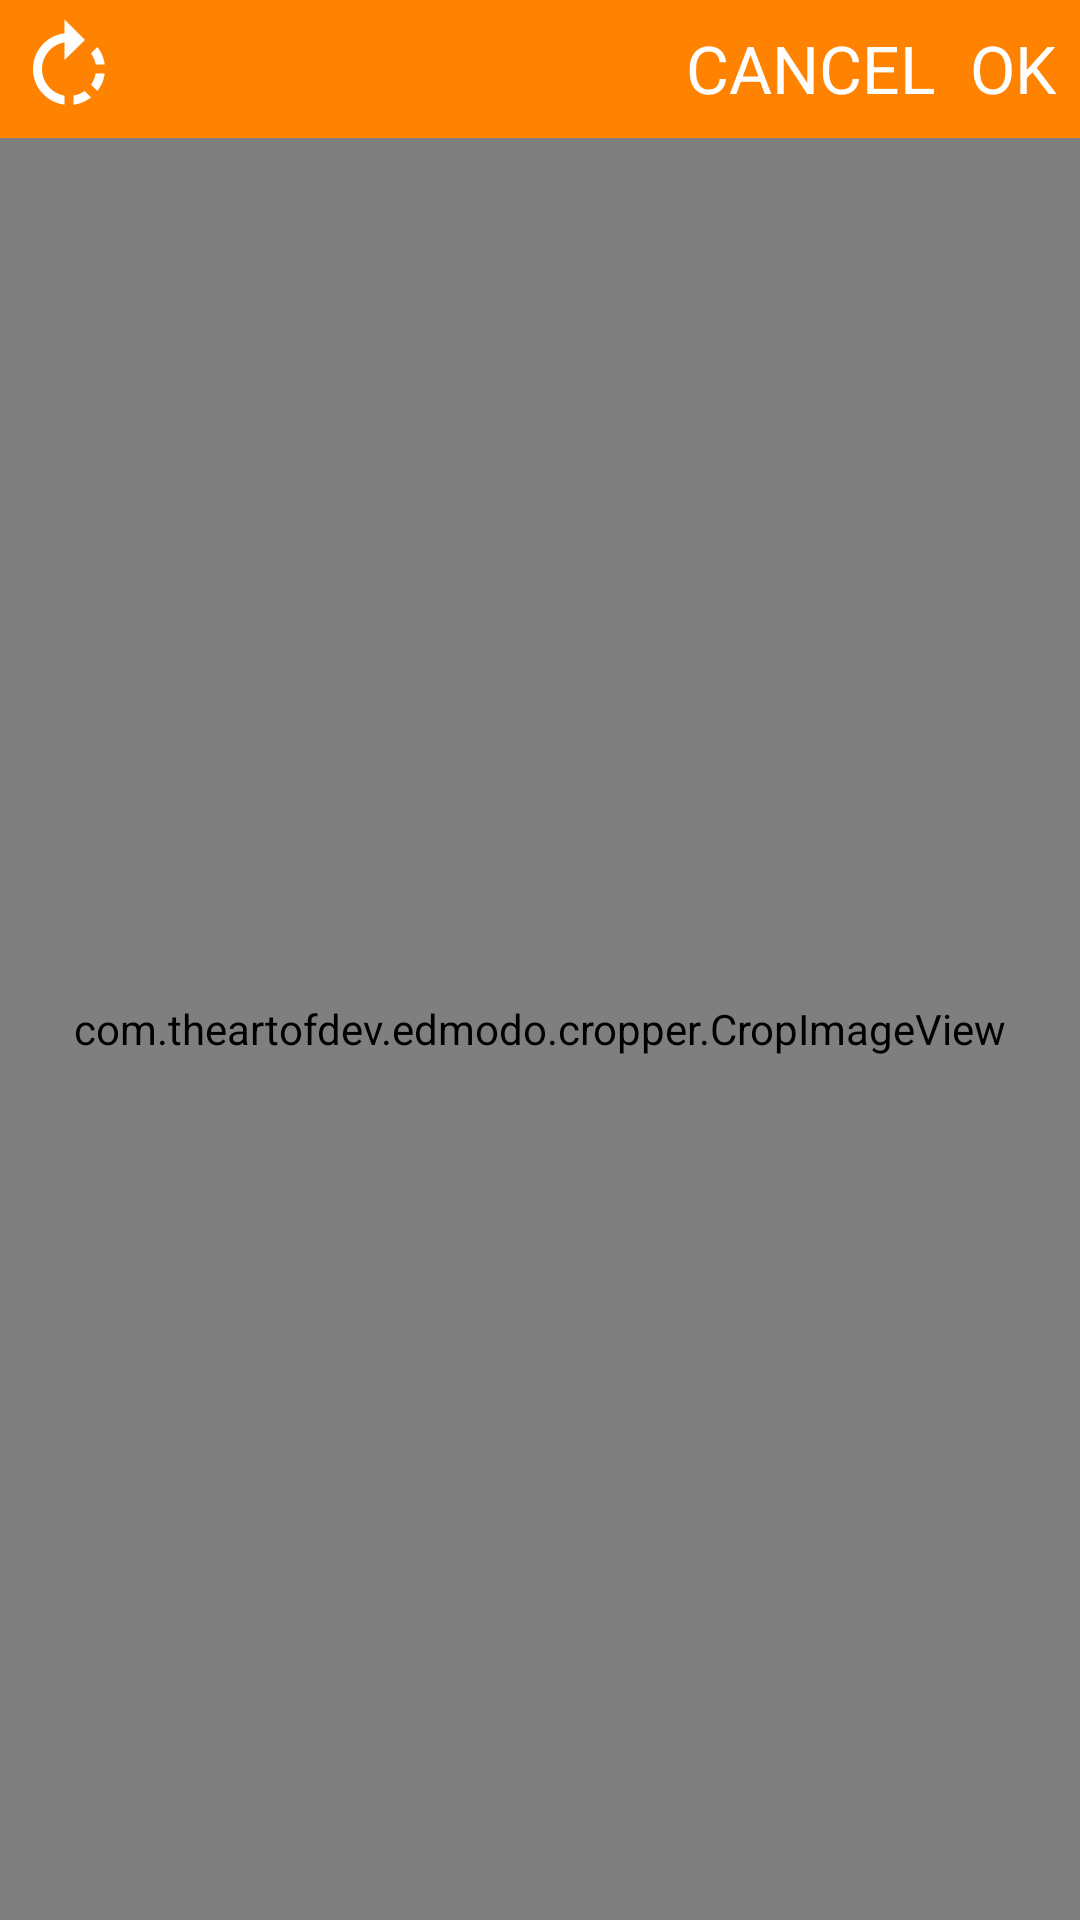

The Android layout XML behind this screen, and the referenced resources:
<!-- AndroidManifest.xml: application theme AppTheme -->
<!-- res/layout/activity_crop.xml -->
<?xml version="1.0" encoding="utf-8"?>
<RelativeLayout xmlns:android="http://schemas.android.com/apk/res/android"
    xmlns:tools="http://schemas.android.com/tools"
    android:id="@+id/activity_crop"
    android:layout_width="match_parent"
    android:layout_height="match_parent"
    android:background="#222222"
    tools:context="com.kerse.messageapp.activity.CropActivity">


    <com.theartofdev.edmodo.cropper.CropImageView
        android:id="@+id/cropImageView1"
        android:layout_width="match_parent"
        android:layout_height="match_parent"
        android:layout_weight="1"
        android:layout_below="@+id/relativeLayout3" />



    <RelativeLayout
        android:layout_width="match_parent"
        android:layout_height="wrap_content"
        android:layout_alignParentTop="true"
        android:padding="5dp"
        android:background="@color/bg_login"
        android:id="@+id/relativeLayout3">
        <ImageView
            android:layout_width="wrap_content"
            android:layout_height="wrap_content"
            android:src="@drawable/rotate"
            android:id="@+id/rotate"/>
        <TextView
            android:layout_width="wrap_content"
            android:layout_height="wrap_content"
            android:text="OK"
            android:padding="3dp"
            android:textColor="@color/white"
            android:textAppearance="@style/Base.TextAppearance.AppCompat.Large"
            android:id="@+id/upload"
            android:layout_centerVertical="true"
            android:layout_alignParentTop="true"
            android:layout_alignParentRight="true"
            android:layout_alignParentEnd="true" />

        <TextView
            android:layout_width="wrap_content"
            android:layout_height="wrap_content"
            android:text="CANCEL "
            android:padding="3dp"
            android:textColor="@color/white"
            android:textAppearance="@style/Base.TextAppearance.AppCompat.Large"
            android:layout_alignParentTop="true"
            android:layout_toLeftOf="@+id/upload"
            android:layout_toStartOf="@+id/upload"
            android:layout_centerVertical="true"
            android:id="@+id/cancel" />

        <ProgressBar
            style="?android:attr/progressBarStyleSmall"
            android:layout_width="wrap_content"
            android:layout_height="wrap_content"
            android:id="@+id/cropProgress"
            android:visibility="gone"
            android:layout_centerVertical="true"
            android:layout_toLeftOf="@+id/cancel"
            android:layout_toStartOf="@+id/cancel" />

    </RelativeLayout>
</RelativeLayout>
<!-- resources referenced by this layout -->
<resources>
  <color name="bg_login">#FF8300</color>
  <color name="white">#ffffff</color>
  <!-- drawable rotate: png bitmap (drawable-hdpi, 745 bytes) -->
  <style name="AppTheme" parent="Theme.AppCompat.Light.NoActionBar">
          
          <item name="android:actionOverflowButtonStyle">@style/MyActionButtonOverflow</item>
          <item name="colorPrimary">@color/colorPrimary</item>
          <item name="colorPrimaryDark">@color/colorPrimaryDark</item>
          <item name="colorAccent">@color/colorAccent</item>
      </style>
  <style name="MyActionButtonOverflow" parent="android:style/Widget.Holo.Light.ActionButton.Overflow">
          <item name="android:src">@drawable/option_menu_icon</item>
          <item name="android:background">?android:attr/actionBarItemBackground</item>
          <item name="android:contentDescription">"Lala"</item>
      </style>
  <color name="colorPrimary">#DD7200</color>
  <color name="colorPrimaryDark">#DD7200</color>
  <color name="colorAccent">#FFF</color>
</resources>
